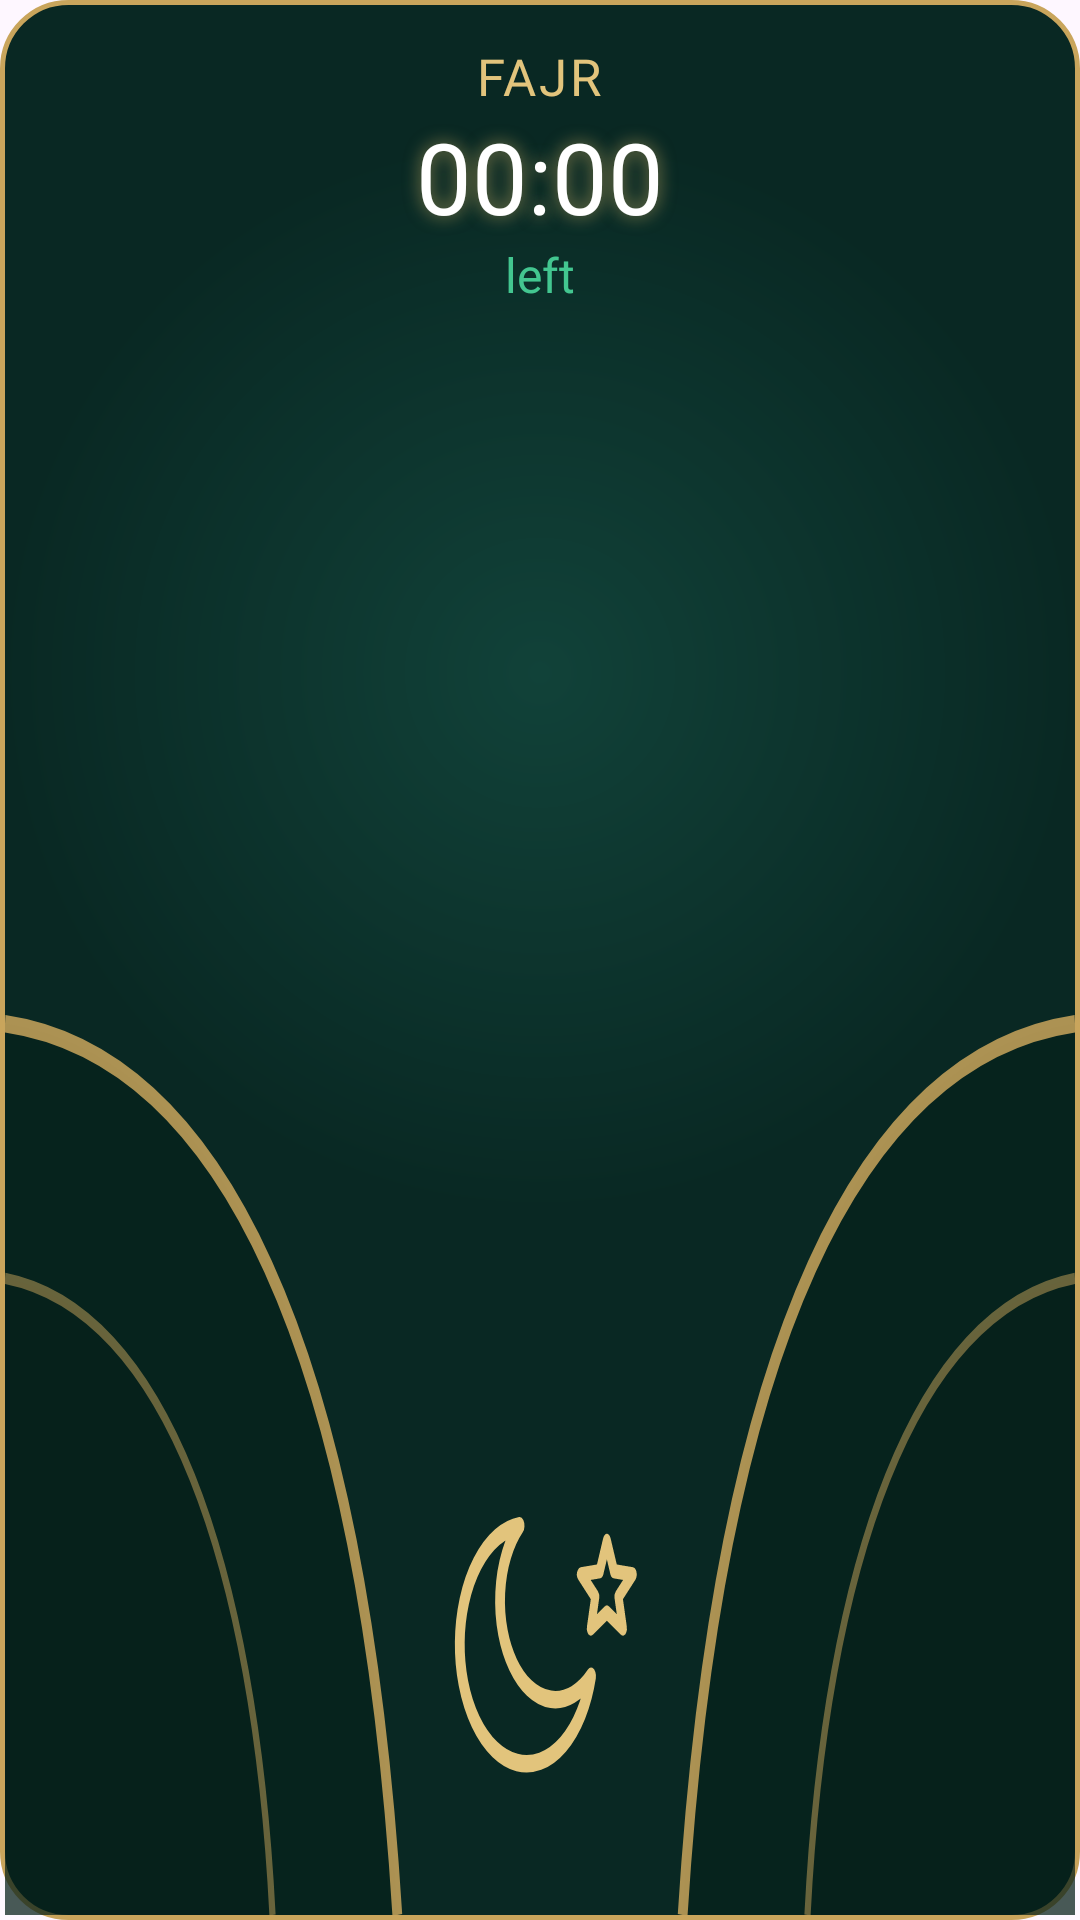

Produce the Android XML layout that renders to this screen, including the resource entries it uses.
<!-- AndroidManifest.xml: application theme Theme.PrayerAlerts -->
<!-- res/layout/widget_next.xml -->
<?xml version="1.0" encoding="utf-8"?>
<FrameLayout xmlns:android="http://schemas.android.com/apk/res/android"
    android:id="@android:id/background"
    android:layout_width="match_parent"
    android:layout_height="match_parent"
    android:background="@drawable/wg_bg_green">

    <ImageView
        android:layout_width="match_parent"
        android:layout_height="match_parent"
        android:layout_margin="1.5dp"
        android:importantForAccessibility="no"
        android:scaleType="fitXY"
        android:src="@drawable/wg_ornament_small" />

    <LinearLayout
        android:layout_width="match_parent"
        android:layout_height="wrap_content"
        android:layout_marginTop="14dp"
        android:gravity="center_horizontal"
        android:orientation="vertical"
        android:paddingStart="8dp"
        android:paddingEnd="8dp">

        <TextView
            android:id="@+id/w_title"
            android:layout_width="wrap_content"
            android:layout_height="wrap_content"
            android:fontFamily="@font/montserrat_bold"
            android:letterSpacing="0.06"
            android:maxLines="1"
            android:text="FAJR"
            android:textColor="@color/wg_gold"
            android:textSize="17sp" />

        <Chronometer
            android:id="@+id/w_count"
            android:layout_width="match_parent"
            android:layout_height="44dp"
            android:autoSizeMaxTextSize="36sp"
            android:autoSizeMinTextSize="18sp"
            android:autoSizeStepGranularity="1sp"
            android:autoSizeTextType="uniform"
            android:fontFamily="@font/montserrat_bold"
            android:gravity="center"
            android:maxLines="1"
            android:shadowColor="@color/wg_gold_glow"
            android:shadowRadius="14"
            android:textColor="@color/wg_white"
            android:textSize="36sp" />

        <TextView
            android:id="@+id/w_sub"
            android:layout_width="wrap_content"
            android:layout_height="wrap_content"
            android:fontFamily="@font/montserrat"
            android:maxLines="1"
            android:text="left"
            android:textColor="@color/wg_green_text"
            android:textSize="16sp" />
    </LinearLayout>
</FrameLayout>
<!-- resources referenced by this layout -->
<resources>
  <color name="wg_gold">#E2C47C</color>
  <color name="wg_gold_glow">#99E8C26A</color>
  <color name="wg_green_text">#43C690</color>
  <color name="wg_white">#FFFFFF</color>
  <!-- drawable wg_bg_green (drawable) -->
  <?xml version="1.0" encoding="utf-8"?>
  <shape xmlns:android="http://schemas.android.com/apk/res/android" android:shape="rectangle">
      <gradient
          android:type="radial"
          android:centerX="0.5"
          android:centerY="0.35"
          android:gradientRadius="180dp"
          android:startColor="@color/wg_green_center"
          android:endColor="@color/wg_green_edge" />
      <stroke android:width="1.5dp" android:color="@color/wg_gold_border" />
      <corners android:radius="22dp" />
  </shape>
  <!-- drawable wg_ornament_small (drawable) -->
  <?xml version="1.0" encoding="utf-8"?>
  <vector xmlns:android="http://schemas.android.com/apk/res/android"
      android:width="120dp" android:height="120dp"
      android:viewportWidth="120" android:viewportHeight="120">
      
      <path android:fillColor="#99062019" android:pathData="M0,64C24,66 40,84 44,120L0,120Z" />
      <path android:fillColor="#99062019" android:pathData="M120,64C96,66 80,84 76,120L120,120Z" />
      <path android:fillColor="#5506201A" android:pathData="M0,80C18,82 28,98 30,120L0,120Z" />
      <path android:fillColor="#5506201A" android:pathData="M120,80C102,82 92,98 90,120L120,120Z" />
      
      <path android:fillColor="#00000000" android:strokeColor="#D9C9A55C" android:strokeWidth="1.1"
          android:pathData="M0,64C24,66 40,84 44,120" />
      <path android:fillColor="#00000000" android:strokeColor="#D9C9A55C" android:strokeWidth="1.1"
          android:pathData="M120,64C96,66 80,84 76,120" />
      <path android:fillColor="#00000000" android:strokeColor="#80C9A55C" android:strokeWidth="0.7"
          android:pathData="M0,80C18,82 28,98 30,120" />
      <path android:fillColor="#00000000" android:strokeColor="#80C9A55C" android:strokeWidth="0.7"
          android:pathData="M120,80C102,82 92,98 90,120" />
      
      <path android:fillColor="#00000000" android:strokeColor="#E2C47C" android:strokeWidth="1.1"
          android:strokeLineJoin="round"
          android:pathData="M57.71,95.54A7.5,7.5 0 1,0 65.73,105.00A6.2,6.2 0 0,1 57.71,95.54Z" />
      <path android:fillColor="#00000000" android:strokeColor="#E2C47C" android:strokeWidth="0.9"
          android:strokeLineJoin="round"
          android:pathData="M67.5,96.5L68.3,98.4L70.4,98.6L68.8,100L69.3,102L67.5,101L65.7,102L66.2,100L64.6,98.6L66.7,98.4Z" />
  </vector>
  <style name="Theme.PrayerAlerts" parent="Theme.Material3.DayNight">
          <item name="colorPrimary">@color/brand</item>
          <item name="colorPrimaryContainer">@color/brand_light</item>
          <item name="colorOnPrimaryContainer">#00201A</item>
      </style>
  <color name="wg_green_center">#114239</color>
  <color name="wg_green_edge">#092823</color>
  <color name="wg_gold_border">#C9A55C</color>
  <color name="brand">#0F6E5C</color>
  <color name="brand_light">#CDEBE3</color>
</resources>
